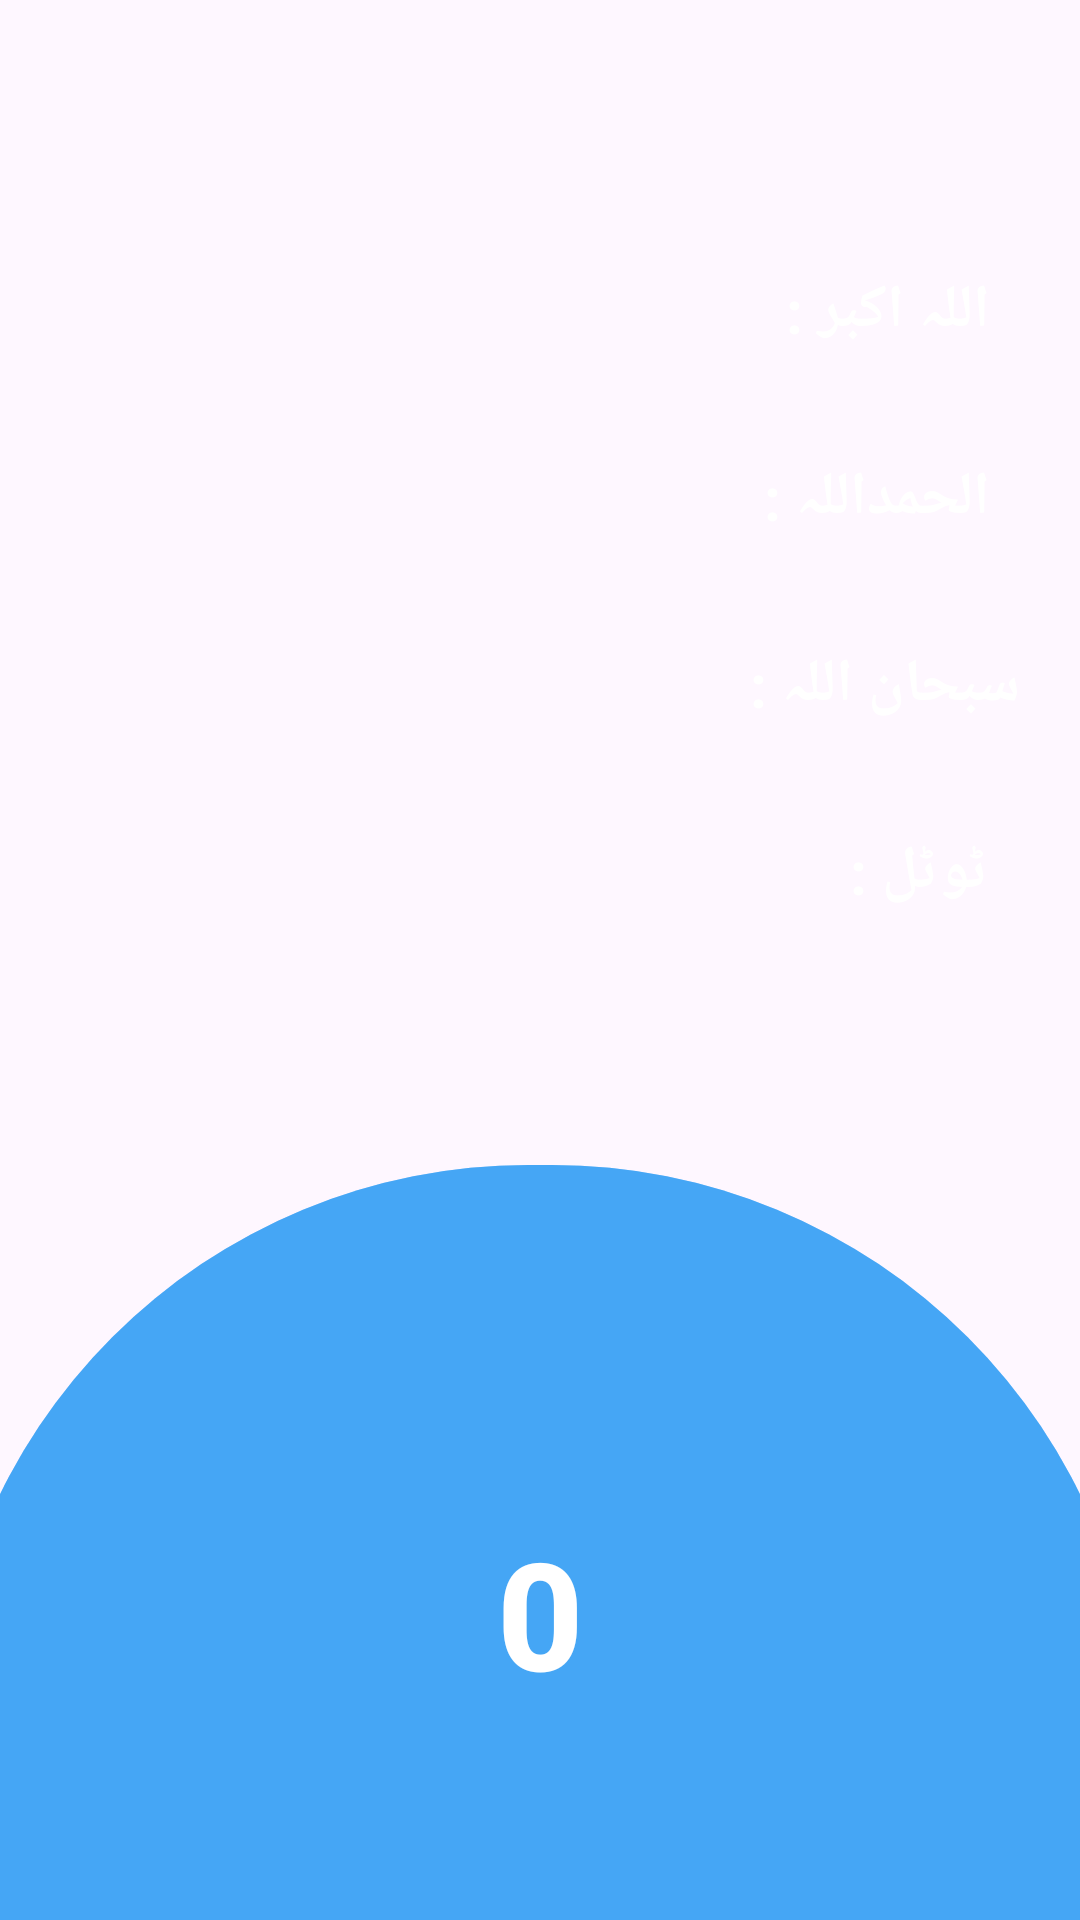

Android layout source for this screen:
<!-- AndroidManifest.xml: application theme Theme.All_In_One -->
<!-- res/layout/fragment_tsbh.xml -->
<?xml version="1.0" encoding="utf-8"?>
<LinearLayout xmlns:android="http://schemas.android.com/apk/res/android"
    xmlns:app="http://schemas.android.com/apk/res-auto"
    xmlns:tools="http://schemas.android.com/tools"
    android:layout_width="match_parent"
    android:layout_height="match_parent"
    android:background="@drawable/imagesback"
    android:orientation="vertical"
    tools:context=".MainActivity">

    <LinearLayout
        android:layout_width="match_parent"
        android:layout_height="match_parent"
        android:orientation="vertical"

        >

        <ImageView
            android:layout_width="match_parent"
            android:layout_height="80dp"
            android:layout_gravity="center"
            android:gravity="center"
            android:src="@drawable/tasbih"
            android:textColor="@color/white"
            android:textStyle="bold"></ImageView>

        <LinearLayout
            android:layout_width="match_parent"
            android:layout_height="wrap_content"
            android:orientation="horizontal">

            <TextView
                android:id="@+id/t1"
                android:layout_width="100dp"
                android:layout_height="wrap_content"
                android:layout_marginStart="100dp"
                android:layout_marginTop="10dp"
                android:layout_marginEnd="20dp"
                android:layout_marginBottom="30dp"
                android:textAlignment="textEnd"
                android:textColor="@color/white"
                android:textSize="20sp"
                android:textStyle="bold">

            </TextView>

            <TextView

                android:layout_width="match_parent"
                android:layout_height="wrap_content"
                android:layout_marginStart="20dp"
                android:layout_marginTop="10dp"
                android:layout_marginEnd="20dp"
                android:layout_marginBottom="30dp"
                android:text="  اللہ اکبر :"
                android:textColor="@color/white"
                android:textSize="20sp"
                android:textStyle="bold"></TextView>
        </LinearLayout>

        <LinearLayout
            android:layout_width="match_parent"
            android:layout_height="wrap_content"
            android:orientation="horizontal">

            <TextView
                android:id="@+id/t2"
                android:layout_width="100dp"
                android:layout_height="wrap_content"
                android:layout_marginStart="100dp"
                android:layout_marginTop="5dp"
                android:layout_marginEnd="20dp"
                android:layout_marginBottom="30dp"
                android:textAlignment="textEnd"
                android:textColor="@color/white"
                android:textSize="20sp"
                android:textStyle="bold">

            </TextView>

            <TextView
                android:layout_width="match_parent"
                android:layout_height="wrap_content"
                android:layout_marginStart="20dp"
                android:layout_marginTop="5dp"
                android:layout_marginEnd="20dp"
                android:layout_marginBottom="30dp"
                android:text="  الحمداللہ :"

                android:textColor="@color/white"
                android:textSize="20sp"
                android:textStyle="bold"></TextView>

        </LinearLayout>

        <LinearLayout
            android:layout_width="match_parent"
            android:layout_height="wrap_content"
            android:orientation="horizontal">
            <TextView
                android:id="@+id/t3"
                android:layout_width="100dp"
                android:layout_height="wrap_content"
                android:layout_marginStart="100dp"
                android:layout_marginTop="5dp"
                android:layout_marginEnd="20dp"
                android:layout_marginBottom="30dp"
                android:textAlignment="textEnd"
                android:textColor="@color/white"
                android:textSize="20sp"
                android:textStyle="bold">

            </TextView>

            <TextView
                android:layout_width="match_parent"
                android:layout_height="wrap_content"
                android:layout_marginStart="20dp"
                android:layout_marginTop="5dp"
                android:layout_marginEnd="20dp"
                android:layout_marginBottom="30dp"
                android:text="سبحان اللہ :"
                android:textColor="@color/white"
                android:textSize="20sp"
                android:textStyle="bold"></TextView>
        </LinearLayout>

        <LinearLayout
            android:layout_width="match_parent"
            android:layout_height="wrap_content"
            android:orientation="horizontal">

            <TextView
                android:id="@+id/t4"
                android:layout_width="100dp"
                android:layout_height="wrap_content"
                android:layout_marginStart="100dp"
                android:layout_marginTop="5dp"
                android:layout_marginEnd="20dp"
                android:layout_marginBottom="30dp"
                android:textAlignment="textEnd"
                android:textColor="@color/white"
                android:textSize="20sp"
                android:textStyle="bold">

            </TextView>

            <TextView
                android:layout_width="match_parent"
                android:layout_height="wrap_content"
                android:layout_marginStart="20dp"
                android:layout_marginTop="5dp"
                android:layout_marginEnd="20dp"
                android:layout_marginBottom="30dp"
                android:text="  ٹوٹل :"
                android:textColor="@color/white"
                android:textSize="20sp"
                android:textStyle="bold"></TextView>
        </LinearLayout>

        <com.google.android.material.button.MaterialButton
            android:id="@+id/btnc"
            android:layout_width="400dp"
            android:layout_height="400dp"
            android:layout_centerHorizontal="true"
            android:layout_gravity="center_horizontal"
            android:layout_marginTop="50dp"
            android:backgroundTint="#972196F3"
            android:paddingBottom="100dp"
            android:text="0"
            android:textSize="50sp"
            android:textStyle="bold"></com.google.android.material.button.MaterialButton>


    </LinearLayout>

</LinearLayout>
<!-- resources referenced by this layout -->
<resources>
  <color name="white">#FFFFFFFF</color>
  <style name="Theme.All_In_One" parent="Base.Theme.All_In_One" />
  <style name="Base.Theme.All_In_One" parent="Theme.Material3.DayNight.NoActionBar">
          
          
      </style>
</resources>
